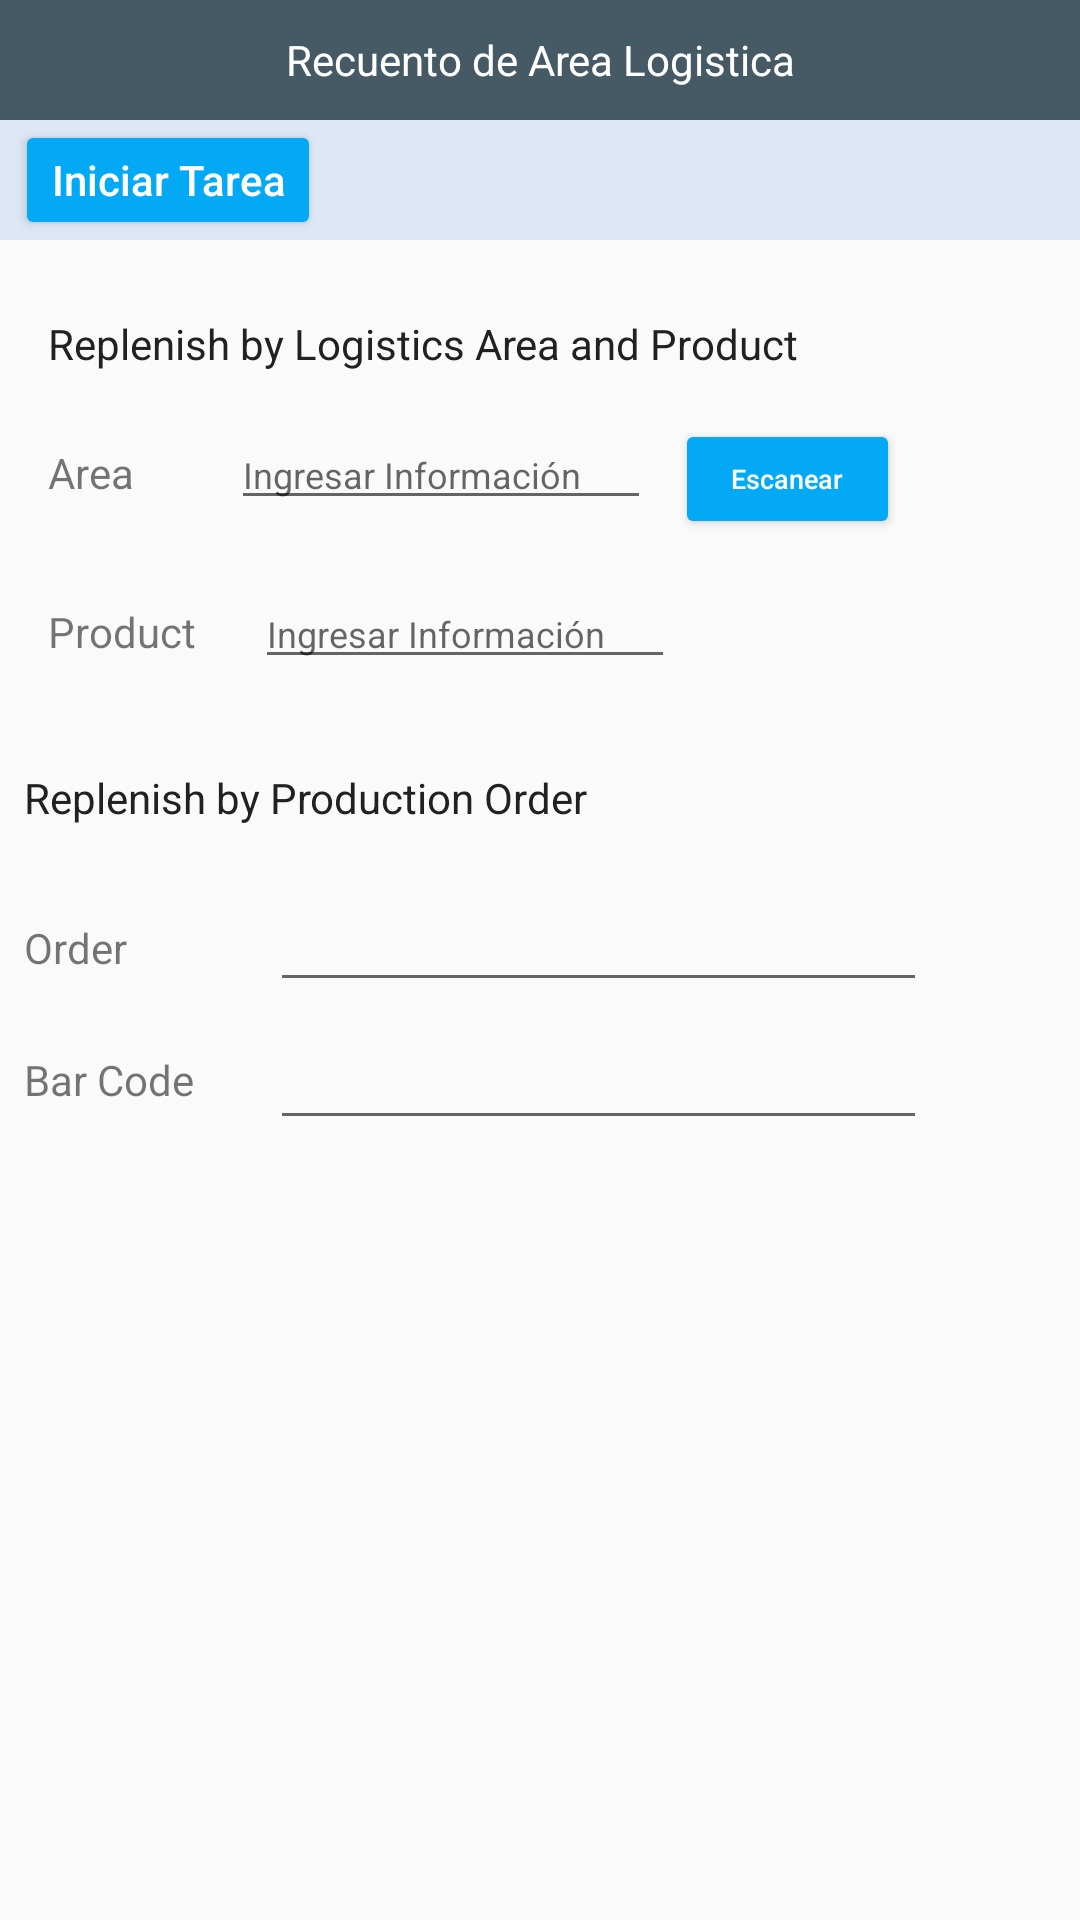

Here is an Android app screen rendered from its layout file. Give the layout XML and the strings, colors and styles it references.
<!-- AndroidManifest.xml: application theme AppTheme -->
<!-- res/layout/activity_logistic_area_count.xml -->
<?xml version="1.0" encoding="utf-8"?>
<androidx.constraintlayout.widget.ConstraintLayout xmlns:android="http://schemas.android.com/apk/res/android"
    xmlns:app="http://schemas.android.com/apk/res-auto"
    xmlns:tools="http://schemas.android.com/tools"
    android:layout_width="match_parent"
    android:layout_height="match_parent"
    tools:context=".LogisticAreaCount">
    <LinearLayout
        android:id="@+id/liTitleId"
        android:layout_width="match_parent"
        android:layout_height="40dp"
        android:background="@color/colorPrimaryDark"
        android:gravity="center"
        android:orientation="horizontal"
        app:layout_constraintTop_toTopOf="parent"
        tools:layout_editor_absoluteX="0dp">

        <TextView
            android:id="@+id/txtTitleId"
            android:layout_width="0dp"
            android:layout_height="wrap_content"
            android:layout_weight="1"
            android:gravity="center"
            android:text="@string/lblLogisticTitle"
            android:textColor="@color/colorTextTitle" />
    </LinearLayout>


    <androidx.constraintlayout.widget.ConstraintLayout
        android:id="@+id/liItems"
        android:layout_width="match_parent"
        android:layout_height="40dp"
        android:background="@color/colorBackSubtitle"
        android:orientation="horizontal"
        app:layout_constraintTop_toBottomOf="@+id/liTitleId"
        tools:layout_editor_absoluteX="16dp">


        <Button
            android:id="@+id/btnConfirmItemId"
            android:layout_width="wrap_content"
            android:layout_height="wrap_content"

            android:layout_marginStart="5dp"
            android:layout_weight="1"

            android:onClick="onStartTask"
            android:text="@string/btnStarTask"
            android:textAllCaps="false"
            android:textColor="@color/colorTextTitle"
            app:backgroundTint="@color/colorAccent"
            app:layout_constraintStart_toStartOf="parent"
            app:layout_constraintTop_toTopOf="parent" />




    </androidx.constraintlayout.widget.ConstraintLayout>


    <ScrollView
        android:layout_width="match_parent"
        android:layout_height="0dp"
        app:layout_constraintBottom_toBottomOf="parent"
        app:layout_constraintEnd_toEndOf="parent"
        app:layout_constraintTop_toBottomOf="@+id/liItems"
        app:layout_constraintVertical_bias="0.0">


        <androidx.constraintlayout.widget.ConstraintLayout
            android:layout_width="match_parent"
            android:layout_height="match_parent">


            <TextView
                android:id="@+id/lblProductId"
                android:layout_width="53dp"
                android:layout_height="21dp"
                android:layout_marginStart="16dp"
                android:layout_marginTop="32dp"
                android:text="@string/lblProductServ"
                app:layout_constraintStart_toStartOf="parent"
                app:layout_constraintTop_toBottomOf="@+id/lblReference"
                tools:visibility="visible" />

            <EditText
                android:id="@+id/txtProductId"
                android:layout_width="wrap_content"
                android:layout_height="wrap_content"
                android:layout_marginStart="16dp"
                android:ems="10"
                android:hint="@string/txtHintImput"
                android:importantForAutofill="no"
                android:inputType="textPersonName"
                android:textSize="12sp"
                app:layout_constraintBaseline_toBaselineOf="@+id/lblProductId"
                app:layout_constraintStart_toEndOf="@+id/lblProductId" />

            <TextView
                android:id="@+id/lblGasId"
                android:layout_width="294dp"
                android:layout_height="19dp"
                android:layout_marginStart="8dp"
                android:layout_marginTop="30dp"
                android:text="@string/lblLogistic"
                android:textColor="@color/primary_text"
                app:layout_constraintStart_toStartOf="parent"
                app:layout_constraintTop_toBottomOf="@+id/txtProductId"
                tools:visibility="visible" />

            <EditText
                android:id="@+id/txtStockId"
                android:layout_width="219dp"
                android:layout_height="43dp"
                android:layout_marginStart="90dp"
                android:ems="10"
                android:inputType="textPersonName"
                android:textSize="14sp"
                app:layout_constraintBaseline_toBaselineOf="@+id/lblStockId"
                app:layout_constraintStart_toStartOf="parent"
                tools:visibility="visible" />

            <EditText
                android:id="@+id/txtQtyId"
                android:layout_width="219dp"
                android:layout_height="39dp"
                android:layout_marginStart="90dp"
                android:ems="3"
                android:inputType="textPersonName"
                android:textSize="14sp"
                app:layout_constraintBaseline_toBaselineOf="@+id/lblQty"
                app:layout_constraintStart_toStartOf="parent"
                tools:visibility="visible" />

            <TextView
                android:id="@+id/lblQty"
                android:layout_width="51dp"
                android:layout_height="24dp"
                android:layout_marginStart="8dp"
                android:layout_marginTop="50dp"
                android:text="@string/lblOrder"
                app:layout_constraintStart_toStartOf="parent"
                app:layout_constraintTop_toTopOf="@+id/lblGasId"
                tools:visibility="visible" />

            <TextView
                android:id="@+id/lblStockId"
                android:layout_width="wrap_content"
                android:layout_height="wrap_content"
                android:layout_marginStart="8dp"
                android:layout_marginTop="20dp"
                android:text="@string/lblBarCode"
                app:layout_constraintStart_toStartOf="parent"
                app:layout_constraintTop_toBottomOf="@+id/lblQty"
                tools:visibility="visible" />

            <EditText
                android:id="@+id/txtSourceId"
                android:layout_width="wrap_content"
                android:layout_height="wrap_content"
                android:layout_marginStart="8dp"
                android:ems="10"
                android:hint="@string/txtHintImput"
                android:importantForAutofill="no"
                android:inputType="textPersonName"
                android:textSize="12sp"
                app:layout_constraintBaseline_toBaselineOf="@+id/lblReference"
                app:layout_constraintStart_toEndOf="@+id/lblReference" />

            <Button
                android:id="@+id/btnScanProductId"
                android:layout_width="75dp"
                android:layout_height="40dp"
                android:layout_marginStart="8dp"
                android:backgroundTint="@color/colorAccent"
                android:onClick="onScan"
                android:text="@string/btnScan"
                android:textAllCaps="false"
                android:textColor="@color/colorTextTitle"
                android:textSize="9sp"
                app:layout_constraintBaseline_toBaselineOf="@+id/txtSourceId"
                app:layout_constraintStart_toEndOf="@+id/txtSourceId" />

            <TextView
                android:id="@+id/lblReference"
                android:layout_width="53dp"
                android:layout_height="21dp"
                android:layout_marginStart="16dp"
                android:layout_marginTop="24dp"
                android:text="@string/lblArea"
                app:layout_constraintStart_toStartOf="parent"
                app:layout_constraintTop_toBottomOf="@+id/textView" />

            <TextView
                android:id="@+id/textView"
                android:layout_width="wrap_content"
                android:layout_height="wrap_content"
                android:layout_marginStart="16dp"
                android:layout_marginTop="25dp"
                android:text="@string/lblLogisticMain"
                android:textColor="@color/primary_text"
                app:layout_constraintStart_toStartOf="parent"
                app:layout_constraintTop_toTopOf="parent" />




        </androidx.constraintlayout.widget.ConstraintLayout>

    </ScrollView>


</androidx.constraintlayout.widget.ConstraintLayout>
<!-- resources referenced by this layout -->
<resources>
  <color name="colorAccent">#03A9F4</color>
  <color name="colorBackSubtitle">#DEE7F7</color>
  <color name="colorPrimaryDark">#455A64</color>
  <color name="colorTextTitle">#FFFFFF</color>
  <color name="primary_text">#212121</color>
  <string name="btnScan">Escanear</string>
  <string name="btnStarTask">Iniciar Tarea</string>
  <string name="lblArea">Area</string>
  <string name="lblBarCode">Bar Code</string>
  <string name="lblLogistic">Replenish by Production Order</string>
  <string name="lblLogisticMain">Replenish by Logistics Area and Product</string>
  <string name="lblLogisticTitle">Recuento de Area Logistica</string>
  <string name="lblOrder">Order</string>
  <string name="lblProductServ">Producto</string>
  <string name="txtHintImput">Ingresar Información</string>
  <style name="AppTheme" parent="Theme.AppCompat.Light.DarkActionBar">
          
          <item name="colorPrimary">@color/colorPrimary</item>
          <item name="colorPrimaryDark">@color/colorPrimaryDark</item>
          <item name="colorAccent">@color/colorAccent</item>
      </style>
  <color name="colorPrimary">#607D8B</color>
</resources>
